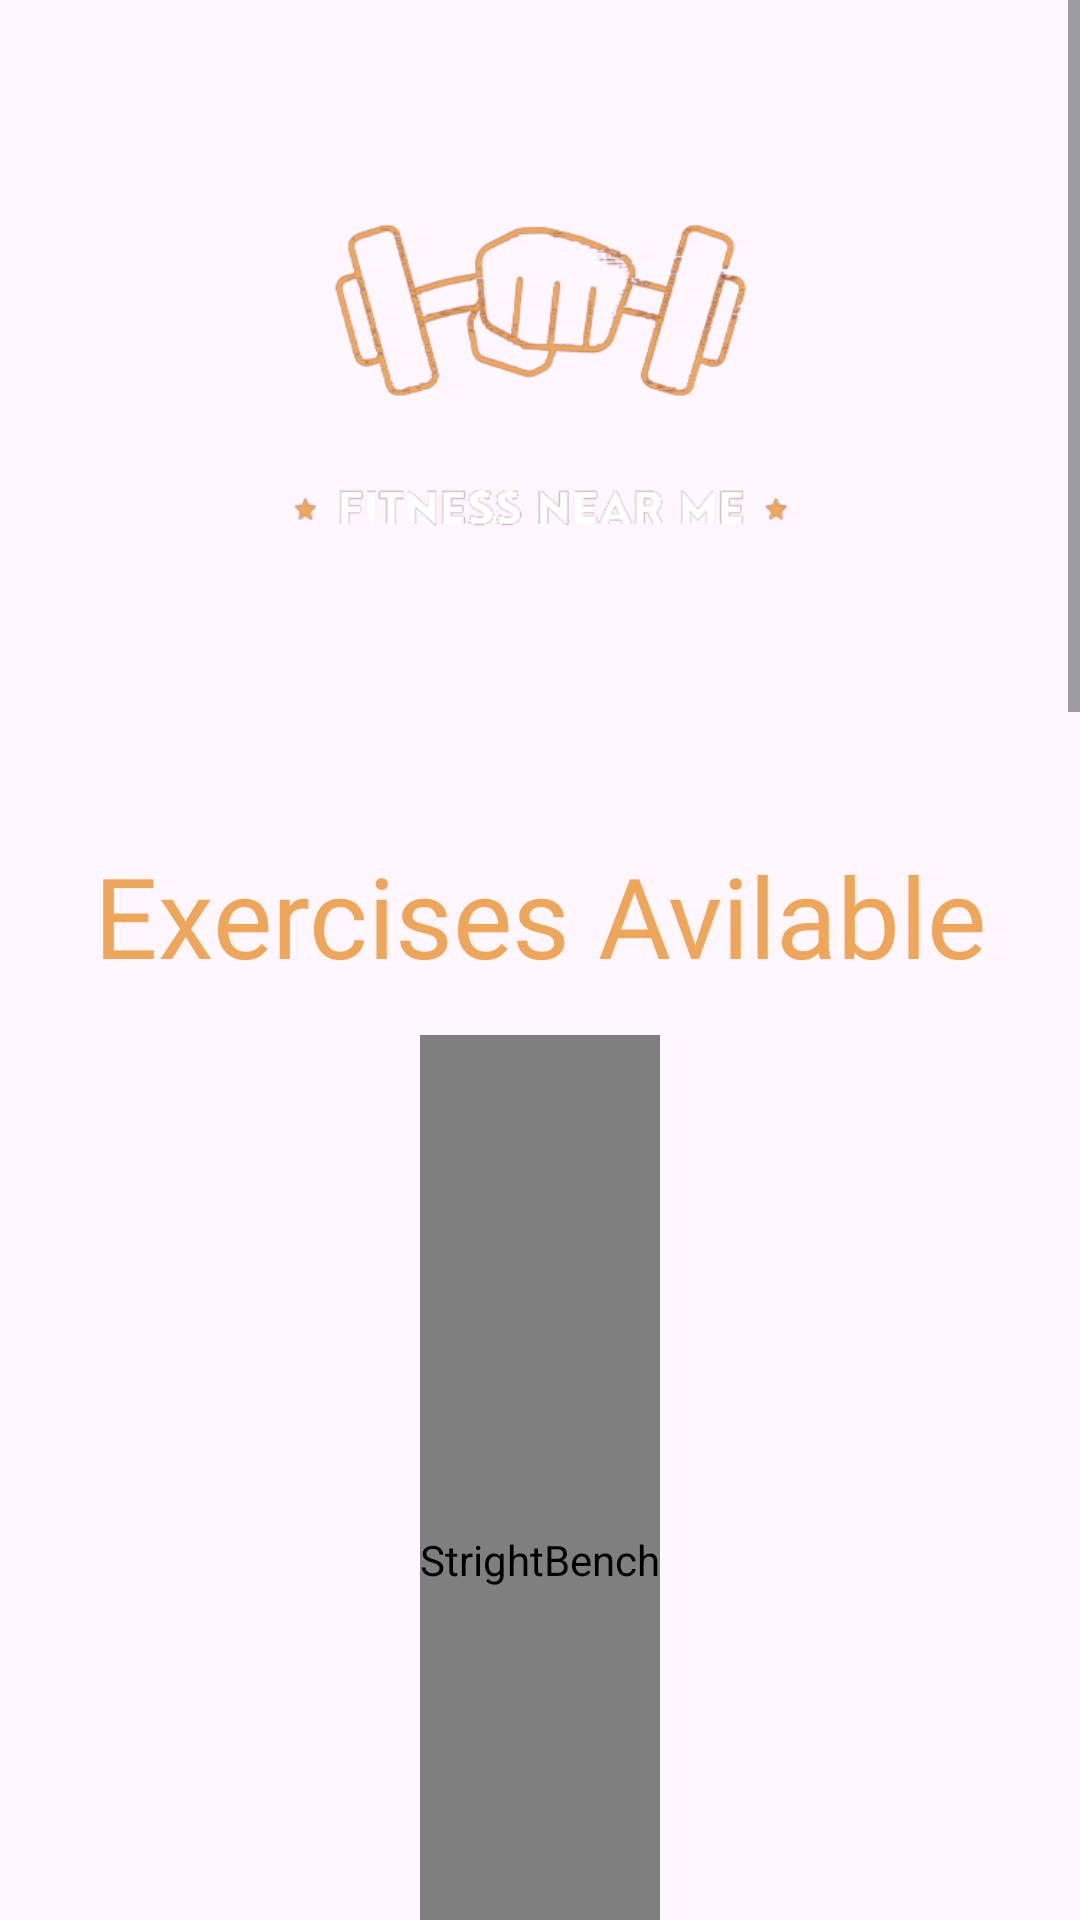

Write the Android layout XML for this screen, with the resource values it uses.
<!-- AndroidManifest.xml: application theme Theme.FitnessNearMe -->
<!-- res/layout/activity_workout_2.xml -->
<?xml version="1.0" encoding="utf-8"?>
<ScrollView
    xmlns:android="http://schemas.android.com/apk/res/android"
    xmlns:app="http://schemas.android.com/apk/res-auto"
    xmlns:tools="http://schemas.android.com/tools"
    android:layout_width="match_parent"
    android:layout_height="wrap_content"
    android:background="@drawable/background">


    <RelativeLayout
        android:layout_width="match_parent"
        android:layout_height="match_parent"
        tools:context=".workoutR"
        >

        <ImageView

            android:id="@+id/logoImageView"
            android:layout_width="240sp"
            android:layout_height="240sp"
            android:layout_centerHorizontal="true"
            android:layout_marginStart="20sp"
            android:layout_marginTop="20sp"
            android:layout_marginEnd="20sp"
            android:layout_marginBottom="20sp"
            android:alpha="100"
            android:elevation="2dp"
            android:rotationY="360"
            android:scaleType="centerInside"
            android:src="@drawable/fitness__sport__workout_logo_design___1__removebg_preview" />

        <TextView
            android:fontFamily="@font/poppins_black"
            android:id="@+id/inv"
            android:layout_width="300sp"
            android:layout_height="50sp"
            android:autoSizeTextType="uniform"
            android:layout_centerHorizontal="true"
            android:backgroundTint="@color/cardview_dark_background"
            android:text="Exercises Avilable"
            android:textAlignment="center"
            android:layout_below="@+id/logoImageView"
            android:textColor="@color/logo" />
        <pl.droidsonroids.gif.GifImageView
            android:id="@+id/exerciseImageView"
            android:layout_width="wrap_content"
            android:layout_height="350sp"
            android:layout_below="@id/inv"
            android:layout_marginTop="15sp"
            android:layout_weight="1"
            android:contentDescription="StrightBench"
android:layout_centerInParent="true"
            android:src="@drawable/butter1" />
        <TextView
            android:fontFamily="@font/poppins_bold"
            android:id="@+id/dis1"
            android:layout_width="200sp"
            android:layout_height="40sp"
            android:autoSizeTextType="uniform"
            android:layout_marginTop="5sp"
            android:layout_centerHorizontal="true"
            android:backgroundTint="@color/cardview_dark_background"
            android:text="StrightButterFly"
            android:textAlignment="center"
            android:layout_below="@+id/exerciseImageView"
            android:textColor="@color/logo" />
        <Button
            android:fontFamily="@font/poppins_bold"
            android:id="@+id/test"
            android:layout_width="match_parent"
            android:layout_height="50dp"
            android:text="Need More Help?"
            android:layout_marginTop="5sp"
            android:autoSizeTextType="uniform"
            android:layout_below="@id/dis1"
            android:backgroundTint="@color/cardview_dark_background"
            android:textColor="@color/logo"
            app:layout_constraintBottom_toBottomOf="parent"
            app:layout_constraintTop_toTopOf="parent" />
        <pl.droidsonroids.gif.GifImageView
            android:id="@+id/inc"
            android:layout_width="wrap_content"
            android:layout_height="350sp"
            android:layout_below="@id/test"
            android:layout_marginTop="15sp"
            android:scaleType="fitXY"
            android:layout_weight="1"
            android:contentDescription="StrightBench"

            android:src="@drawable/incline" />
        <TextView
            android:fontFamily="@font/poppins_bold"
            android:id="@+id/dis2"
            android:layout_width="200sp"
            android:layout_height="40sp"
            android:autoSizeTextType="uniform"
            android:layout_marginTop="5sp"
            android:layout_centerHorizontal="true"
            android:backgroundTint="@color/cardview_dark_background"
            android:text="Inclined Press"
            android:textAlignment="center"
            android:layout_below="@+id/inc"
            android:textColor="@color/logo" />
        <Button
            android:fontFamily="@font/poppins_bold"
            android:id="@+id/test2"
            android:layout_width="match_parent"
            android:layout_height="50dp"
            android:text="Need More Help"
            android:layout_marginTop="5sp"
            android:autoSizeTextType="uniform"
            android:layout_below="@id/dis2"
            android:backgroundTint="@color/cardview_dark_background"
            android:textColor="@color/logo"
            app:layout_constraintBottom_toBottomOf="parent"
            app:layout_constraintTop_toTopOf="parent" />
        <pl.droidsonroids.gif.GifImageView
            android:id="@+id/dec"
            android:layout_width="wrap_content"
            android:layout_height="350sp"
            android:layout_below="@id/test2"
            android:layout_marginTop="15sp"
            android:scaleType="fitXY"
            android:layout_weight="1"
            android:contentDescription="StrightBench"
            android:src="@drawable/decline" />
        <TextView
            android:id="@+id/dis3"
            android:layout_width="200sp"
            android:layout_height="40sp"
            android:autoSizeTextType="uniform"
            android:layout_marginTop="5sp"
            android:layout_centerHorizontal="true"
            android:backgroundTint="@color/cardview_dark_background"
            android:text="Decline Press"
            android:textAlignment="center"
            android:fontFamily="@font/poppins_bold"
            android:layout_below="@+id/dec"
            android:textColor="@color/logo" />
        <Button
            android:id="@+id/test3"
            android:layout_width="match_parent"
            android:layout_height="50dp"
            android:text="Need More Help?"
            android:fontFamily="@font/poppins_bold"
            android:layout_marginTop="5sp"
            android:autoSizeTextType="uniform"
            android:layout_below="@id/dis3"
            android:backgroundTint="@color/cardview_dark_background"
            android:textColor="@color/logo"
            app:layout_constraintBottom_toBottomOf="parent"
            app:layout_constraintTop_toTopOf="parent" />
    </RelativeLayout>
</ScrollView>
<!-- resources referenced by this layout -->
<resources>
  <color name="logo">#f0a659</color>
  <!-- drawable butter1: gif bitmap (drawable, 347826 bytes) -->
  <!-- drawable decline: gif bitmap (drawable, 337800 bytes) -->
  <!-- drawable fitness__sport__workout_logo_design___1__removebg_preview: png bitmap (drawable, 46151 bytes) -->
  <style name="Theme.FitnessNearMe" parent="Base.Theme.FitnessNearMe" />
  <style name="Base.Theme.FitnessNearMe" parent="Theme.Material3.Light.NoActionBar">
          
          
      </style>
</resources>
